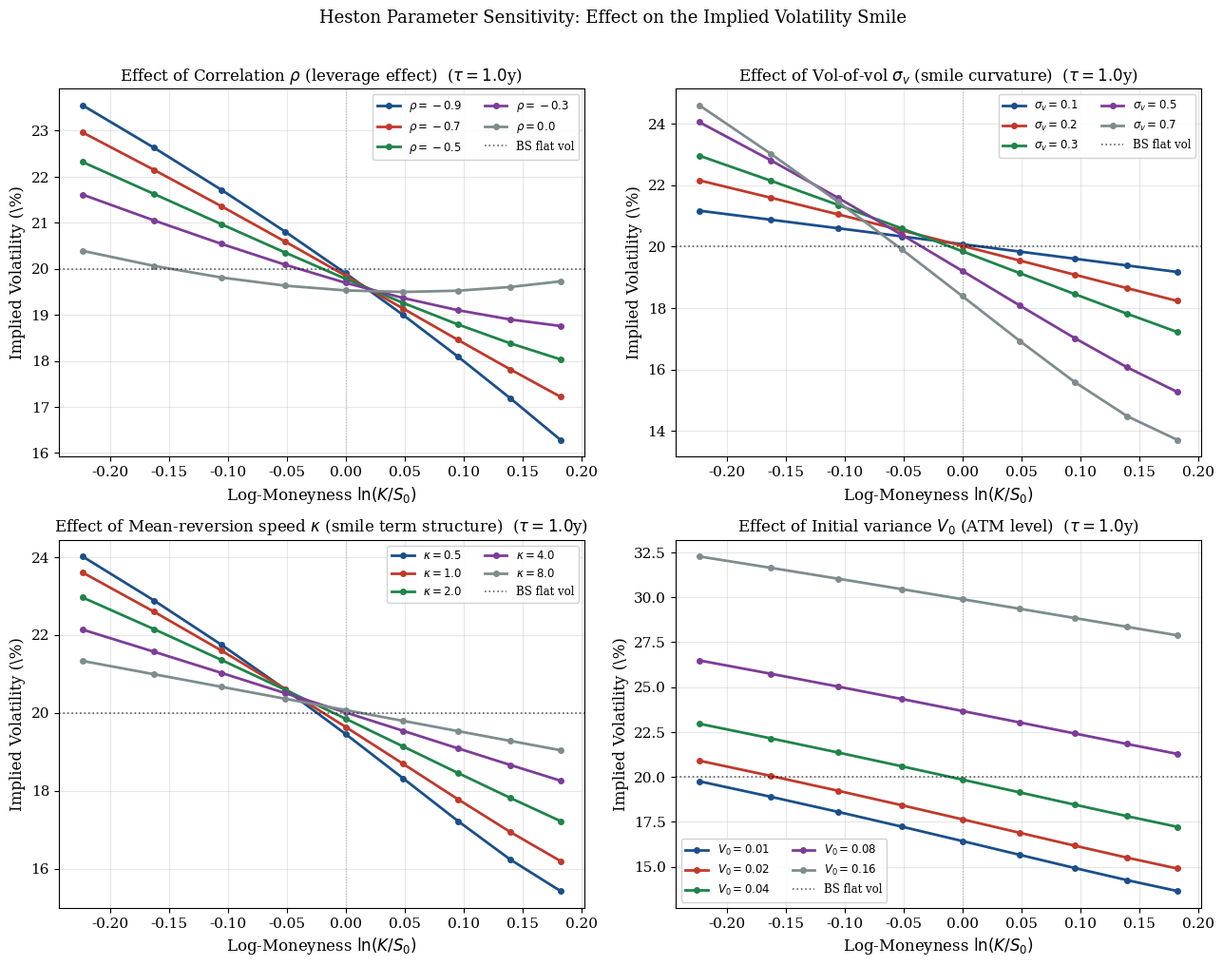

The matplotlib source for this figure:
import numpy as np
import matplotlib
matplotlib.use('Agg')
import matplotlib.pyplot as plt
from scipy.integrate import quad
from scipy.stats import norm
import warnings
warnings.filterwarnings('ignore')
import os

# ── Save path ──────────────────────────────────────────────────────────────
SAVE_DIR = r"C:\Users\User\OneDrive\Desktop\HFM470 Dissertation\images Chapter 2 and 3"
os.makedirs(SAVE_DIR, exist_ok=True)

# ── Colours ────────────────────────────────────────────────────────────────
C1 = '#1a4f8a'; C2 = '#c0392b'; C3 = '#1e8449'; C4 = '#7d3c98'; GREY = '#7f8c8d'

plt.rcParams.update({
    'font.family': 'serif', 'font.size': 11,
    'axes.labelsize': 12, 'axes.titlesize': 12,
    'legend.fontsize': 10, 'lines.linewidth': 2.0, 'figure.dpi': 150,
})

# ── Base parameters ────────────────────────────────────────────────────────
KAPPA   = 2.0; THETA = 0.04; SIGMA_V = 0.30; RHO = -0.70; V0 = 0.04
r = 0.05; S0 = 100.0; TAU = 1.0     # fix maturity at 1 year

STRIKES   = np.array([80, 85, 90, 95, 100, 105, 110, 115, 120], dtype=float)
MONEYNESS = np.log(STRIKES / S0)
bs_flat_vol = np.sqrt(THETA)

# ── Pricing functions ──────────────────────────────────────────────────────
def heston_cf(u, S0, V0, kappa, theta, sigma_v, rho, r, tau):
    xi  = kappa - rho * sigma_v * 1j * u
    d   = np.sqrt(xi**2 + sigma_v**2 * u * (u + 1j))
    g2  = (xi - d) / (xi + d); ed = np.exp(-d * tau); den = 1.0 - g2 * ed
    D   = ((xi - d) / sigma_v**2) * (1.0 - ed) / den
    C   = (r * 1j * u * tau
           + (kappa * theta / sigma_v**2)
           * ((xi - d) * tau - 2.0 * np.log(den / (1.0 - g2))))
    return np.exp(C + D * V0 + 1j * u * np.log(S0))

def heston_call(S0, K, r, tau, V0, kappa, theta, sigma_v, rho):
    def i1(u): return np.real(np.exp(-1j*u*np.log(K))*heston_cf(u-1j,S0,V0,kappa,theta,sigma_v,rho,r,tau)/heston_cf(-1j,S0,V0,kappa,theta,sigma_v,rho,r,tau)/(1j*u))
    def i2(u): return np.real(np.exp(-1j*u*np.log(K))*heston_cf(u,S0,V0,kappa,theta,sigma_v,rho,r,tau)/(1j*u))
    return S0*(0.5+(1/np.pi)*quad(i1,1e-8,200,limit=80)[0])-K*np.exp(-r*tau)*(0.5+(1/np.pi)*quad(i2,1e-8,200,limit=80)[0])

def bs_call(S, K, r, tau, sigma):
    d1 = (np.log(S/K)+(r+0.5*sigma**2)*tau)/(sigma*np.sqrt(tau))
    return S*norm.cdf(d1)-K*np.exp(-r*tau)*norm.cdf(d1-sigma*np.sqrt(tau))

def bs_vega(S, K, r, tau, sigma):
    return S*norm.pdf((np.log(S/K)+(r+0.5*sigma**2)*tau)/(sigma*np.sqrt(tau)))*np.sqrt(tau)

def implied_vol(S, K, r, tau, price):
    sigma = 0.3
    for _ in range(200):
        p = bs_call(S, K, r, tau, sigma); v = bs_vega(S, K, r, tau, sigma)
        if abs(v) < 1e-12: break
        sigma -= (p - price) / v; sigma = max(sigma, 1e-7)
        if abs(p - price) < 1e-9: break
    return sigma

def smile(kappa, theta, sigma_v, rho, V0, tau):
    """Compute IV smile across STRIKES for given parameters."""
    ivs = []
    for K in STRIKES:
        p  = heston_call(S0, K, r, tau, V0, kappa, theta, sigma_v, rho)
        ivs.append(implied_vol(S0, K, r, tau, p) * 100)
    return ivs

# ── Sensitivity configurations ─────────────────────────────────────────────
param_configs = [
    (
        r'Correlation $\rho$ (leverage effect)',
        [(-0.9, 'C1'), (-0.7, 'C2'), (-0.5, 'C3'), (-0.3, 'C4'), (0.0, 'GREY')],
        lambda val: dict(kappa=KAPPA, theta=THETA, sigma_v=SIGMA_V, rho=val, V0=V0),
        r'$\rho$',
    ),
    (
        r'Vol-of-vol $\sigma_v$ (smile curvature)',
        [(0.10, 'C1'), (0.20, 'C2'), (0.30, 'C3'), (0.50, 'C4'), (0.70, 'GREY')],
        lambda val: dict(kappa=KAPPA, theta=THETA, sigma_v=val, rho=RHO, V0=V0),
        r'$\sigma_v$',
    ),
    (
        r'Mean-reversion speed $\kappa$ (smile term structure)',
        [(0.5, 'C1'), (1.0, 'C2'), (2.0, 'C3'), (4.0, 'C4'), (8.0, 'GREY')],
        lambda val: dict(kappa=val, theta=THETA, sigma_v=SIGMA_V, rho=RHO, V0=V0),
        r'$\kappa$',
    ),
    (
        r'Initial variance $V_0$ (ATM level)',
        [(0.01, 'C1'), (0.02, 'C2'), (0.04, 'C3'), (0.08, 'C4'), (0.16, 'GREY')],
        lambda val: dict(kappa=KAPPA, theta=THETA, sigma_v=SIGMA_V, rho=RHO, V0=val),
        r'$V_0$',
    ),
]

color_map = {'C1': C1, 'C2': C2, 'C3': C3, 'C4': C4, 'GREY': GREY}

# ── Plot ───────────────────────────────────────────────────────────────────
print("Computing parameter sensitivity...")
fig, axes = plt.subplots(2, 2, figsize=(13, 10))

for ax, (title, val_color_list, param_fn, pname) in \
        zip(axes.flatten(), param_configs):

    for val, col_key in val_color_list:
        kwargs  = param_fn(val)
        iv_vals = smile(**kwargs, tau=TAU)
        ax.plot(MONEYNESS, iv_vals,
                color=color_map[col_key], linewidth=2.0,
                marker='o', markersize=4,
                label=f'{pname}$={val}$')

    ax.axhline(bs_flat_vol * 100, color='black', linestyle=':',
               linewidth=1.2, alpha=0.6, label='BS flat vol')
    ax.axvline(0, color='grey', linestyle=':', linewidth=0.8, alpha=0.5)
    ax.set_xlabel('Log-Moneyness $\\ln(K/S_0)$')
    ax.set_ylabel('Implied Volatility (\\%)')
    ax.set_title(f'Effect of {title}  ($\\tau = {TAU}$y)')
    ax.legend(fontsize=8.5, framealpha=0.9, ncol=2)
    ax.grid(True, alpha=0.3)

plt.suptitle(
    'Heston Parameter Sensitivity: Effect on the Implied Volatility Smile',
    fontsize=13, y=1.01)
plt.tight_layout()
plt.savefig(os.path.join(SAVE_DIR, 'fig07_sensitivity.pdf'), bbox_inches='tight')
plt.savefig(os.path.join(SAVE_DIR, 'fig07_sensitivity.png'), bbox_inches='tight', dpi=200)
plt.close()
print("Saved: fig07_sensitivity.pdf and fig07_sensitivity.png")
# %%
